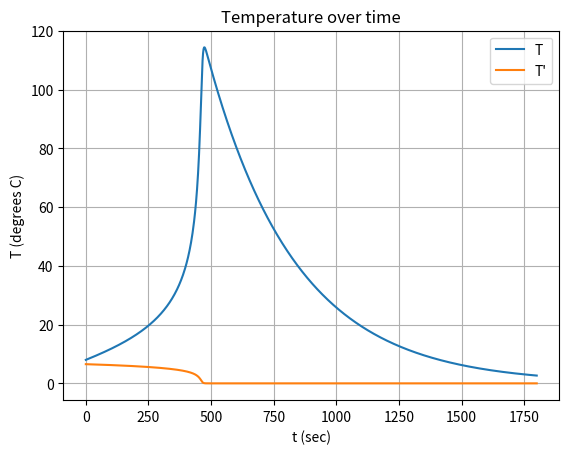

Generate this figure with matplotlib:
# dT2t = dT^2/dt = -(3.083e8*np.exp(-56000/(8.314*T0))*dT*0.033)
# dT/dt = (0.45*-98000*dT2t+5.7431*(273.15-T0))/(2018.94)
# My initial values are:
# T[0]= T0 = 281.15
# T'[0]= Td0 = 6.529

import numpy as np
import matplotlib.pyplot as plt
from scipy.integrate import odeint

t = np.linspace(0, 1800, 901)    # timeline
c0 = np.array([281.15, 6.529])  # initial values

def df(c, t):
    Temp = c[0]
    dT = c[1]
    Tdt = -(3.083e8*np.exp(-56000/(8.314*Temp))*dT*0.033)
    dTdt = (0.45*-98000*Tdt + 5.7431*(273.15 - Temp))/(2018.94)
    return np.array([dTdt, Tdt])

sol = odeint(df, c0, t)
plt.plot(t, sol[:,0] - 273.15, label='T')
plt.plot(t, sol[:,1], label='T\'')
plt.xlabel('t (sec)')
plt.ylabel('T (degrees C)')
plt.grid()
plt.legend()
plt.title("Temperature over time")
plt.show()
